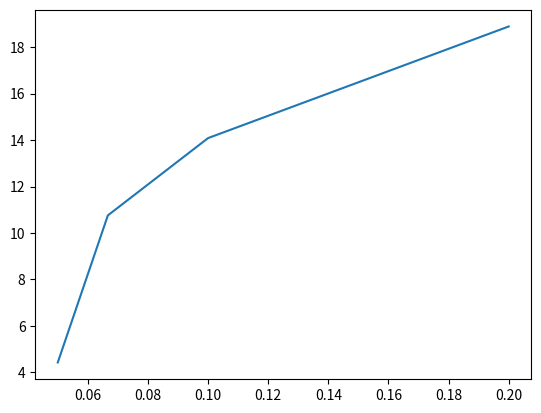

Python code for this plot:
from matplotlib import pyplot as plt

plt.plot([1/5, 1/10, 1/15, 1/20], [18.895, 14.086, 10.756, 4.418])
plt.show()